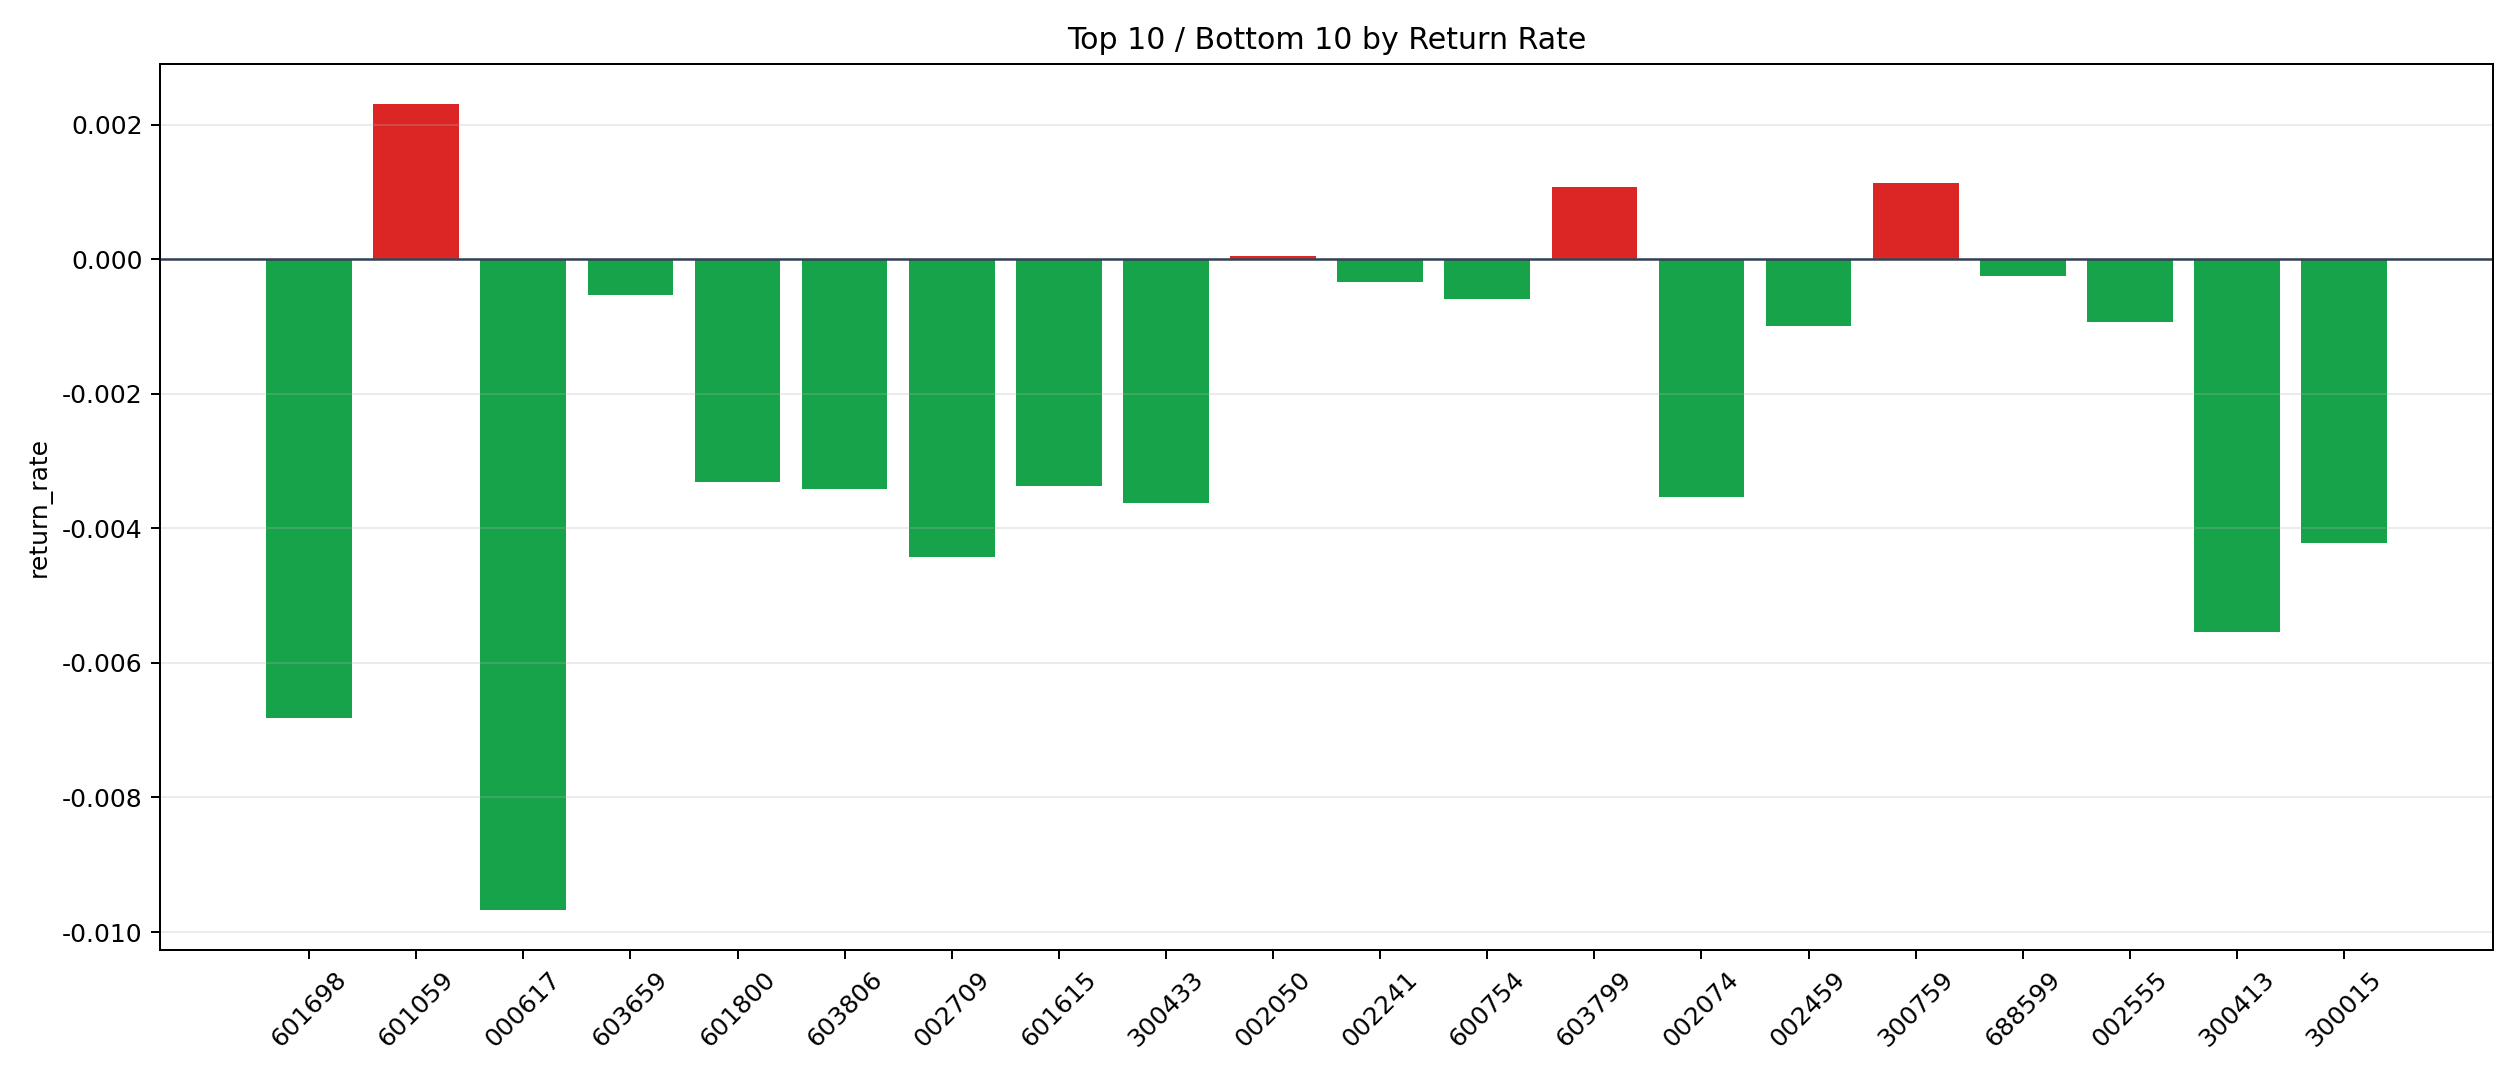

Values plotted in this chart, from the file beside it:
symbol, n_trades, total_pnl, total_entry_notional, return_rate
601059, 29, 951.5, 411881, 0.00231
300759, 26, 498.8, 438045, 0.001139
603799, 43, 849.7, 793202, 0.001071
002050, 43, 33.62, 705822, 0.00004763
688599, 151, -644.8, 2527904, -0.0002551
002241, 212, -1245, 3666385, -0.0003396
603659, 17, -155.4, 295530, -0.0005259
600754, 13, -140, 237486, -0.0005895
002555, 80, -1365, 1454438, -0.0009388
002459, 271, -4987, 5053787, -0.0009868
000983, 8, -140.6, 138242, -0.001017
600588, 48, -949.1, 817058, -0.001162
601901, 45, -923.4, 766685, -0.001204
000625, 242, -5301, 4291474, -0.001235
000063, 111, -2460, 1922348, -0.00128
601360, 208, -5246, 3726853, -0.001408
600183, 13, -305.2, 201577, -0.001514
600438, 226, -6718, 4049481, -0.001659
002180, 5, -169.7, 99580, -0.001704
601898, 18, -542.9, 308770, -0.001758
600570, 22, -701.5, 388569, -0.001805
688223, 58, -1861, 1017920, -0.001829
300450, 5, -182.4, 96773, -0.001885
601138, 238, -8036, 4177304, -0.001924
601012, 637, -22880, 11775405, -0.001943
600048, 170, -5986, 2986382, -0.002004
002252, 74, -2806, 1304271, -0.002151
600011, 91, -3536, 1626677, -0.002174
300142, 15, -665.1, 286414, -0.002322
600732, 171, -7446, 2988478, -0.002492
601872, 78, -3266, 1302144, -0.002508
000786, 30, -1242, 494229, -0.002513
001979, 45, -2417, 868518, -0.002783
600188, 19, -1030, 366488, -0.002811
600584, 6, -277, 95016, -0.002916
601865, 51, -2590, 869881, -0.002978
002129, 245, -14164, 4534009, -0.003124
000938, 23, -1230, 381651, -0.003224
000977, 40, -2167, 666782, -0.003249
601800, 51, -3133, 946693, -0.00331
601615, 23, -1388, 411829, -0.003369
603806, 107, -5919, 1736932, -0.003408
002074, 20, -1157, 326857, -0.003539
300433, 6, -354.3, 97831, -0.003622
300015, 18, -1255, 297877, -0.004215
002709, 53, -4087, 923190, -0.004427
300413, 5, -535.5, 96760, -0.005534
601698, 10, -1091, 160151, -0.006814
000617, 10, -1735, 179480, -0.009667
